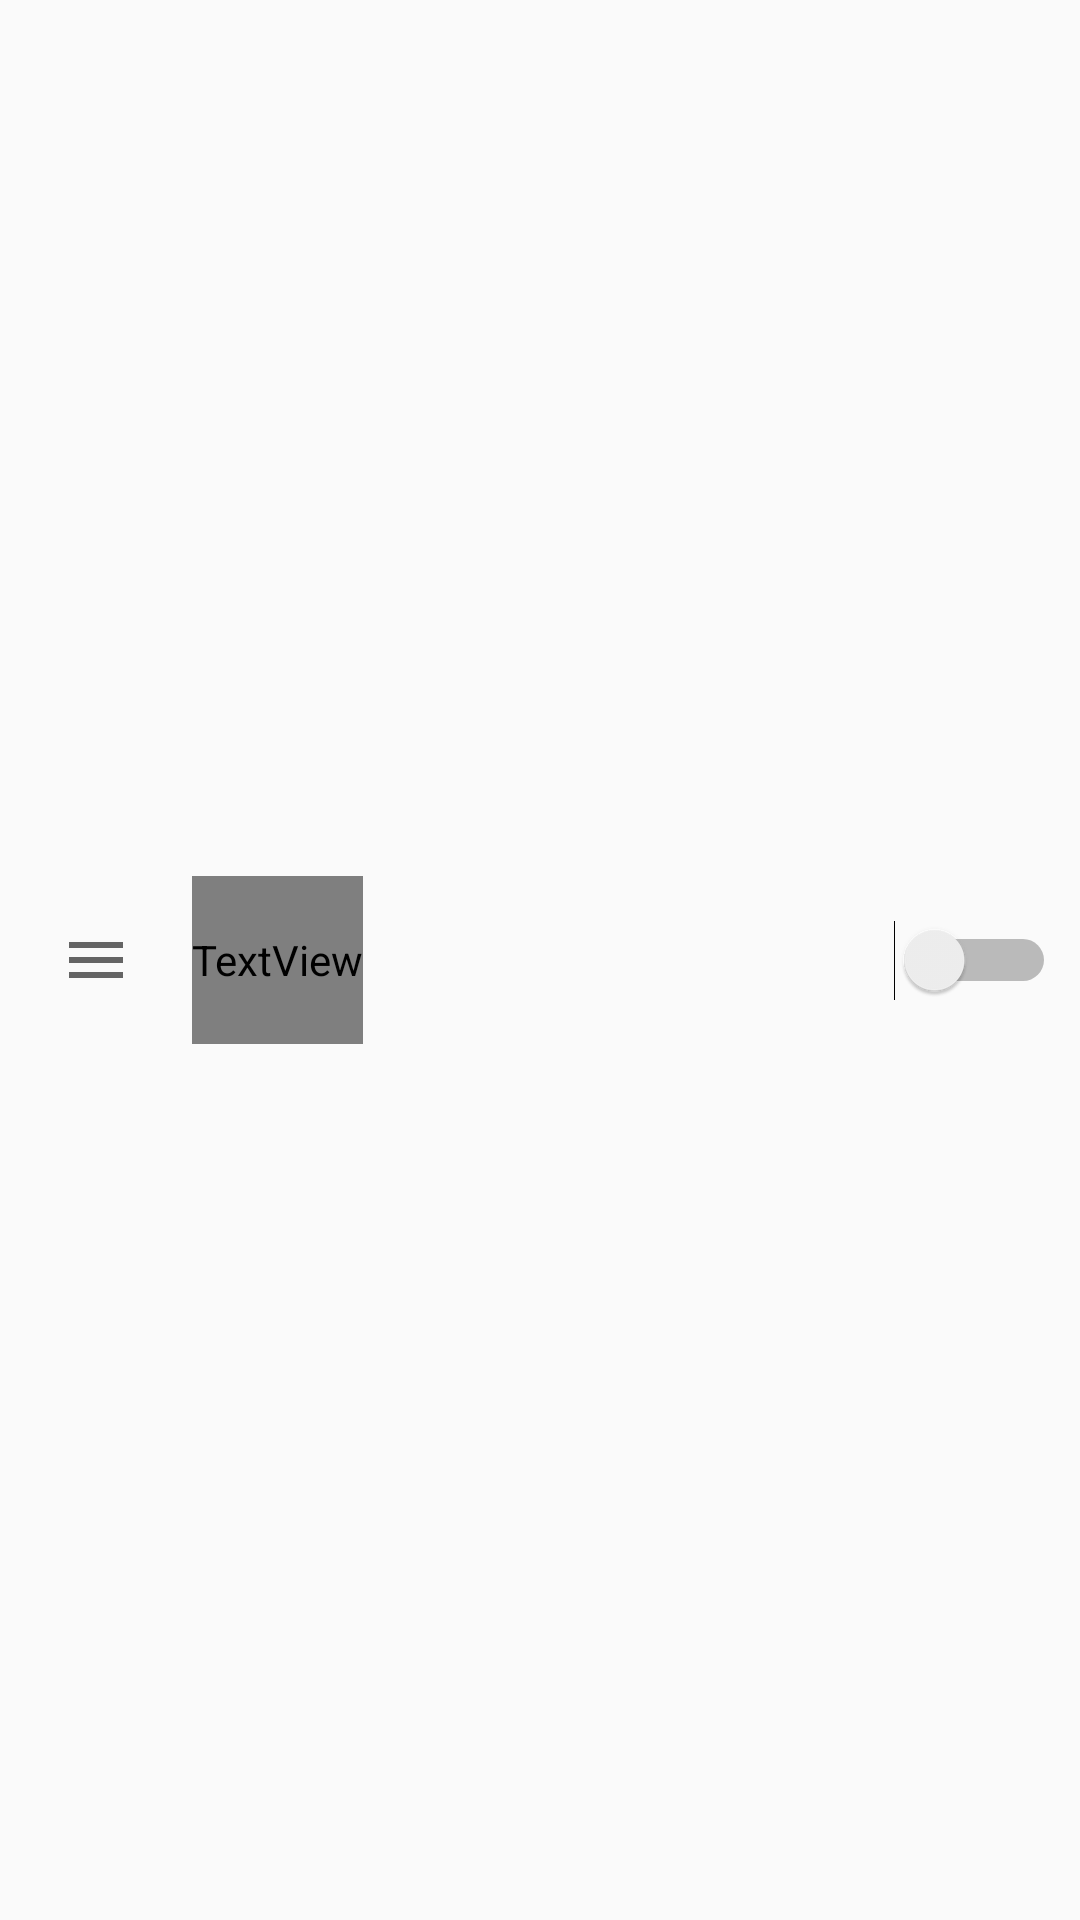

Reconstruct the res/layout file that produces this screen, plus the resources it refers to.
<!-- AndroidManifest.xml: application theme AppTheme -->
<!-- res/layout/main_header.xml -->
<?xml version="1.0" encoding="utf-8"?>
<android.support.constraint.ConstraintLayout xmlns:android="http://schemas.android.com/apk/res/android"
    xmlns:app="http://schemas.android.com/apk/res-auto"
    android:layout_width="match_parent"
    android:layout_height="56dp">
    <ImageButton
        android:id="@+id/button_drawer"
        style="@style/Widget.AppCompat.Button.Borderless"
        android:layout_width="48dp"
        android:layout_height="48dp"
        android:layout_marginBottom="8dp"
        android:layout_marginStart="8dp"
        android:layout_marginTop="8dp"
        android:src="@drawable/ic_hamburger"
        app:layout_constraintBottom_toBottomOf="parent"
        app:layout_constraintStart_toStartOf="parent"
        app:layout_constraintTop_toTopOf="parent" />

    <TextView
        android:id="@+id/title_text_view"
        android:layout_width="wrap_content"
        android:layout_height="56dp"
        android:layout_marginBottom="8dp"
        android:layout_marginStart="8dp"
        android:layout_marginTop="8dp"
        android:fontFamily="Roboto"
        android:textColor="@color/blackHighEmphasis"
        android:gravity="center_vertical"
        android:text="Nudge"
        android:textSize="20sp"
        app:layout_constraintBottom_toBottomOf="parent"
        app:layout_constraintStart_toEndOf="@id/button_drawer"
        app:layout_constraintTop_toTopOf="parent" />

    <Switch
        android:id="@+id/switch_enable_service"
        android:layout_width="wrap_content"
        android:layout_height="wrap_content"
        android:layout_marginBottom="14dp"
        android:layout_marginEnd="8dp"
        android:layout_marginTop="14dp"
        app:layout_constraintBottom_toBottomOf="parent"
        app:layout_constraintEnd_toEndOf="parent"
        app:layout_constraintTop_toTopOf="parent" />
</android.support.constraint.ConstraintLayout>
<!-- resources referenced by this layout -->
<resources>
  <color name="blackHighEmphasis">#DE000000</color>
  <!-- drawable ic_hamburger (drawable) -->
  <vector xmlns:android="http://schemas.android.com/apk/res/android"
          android:width="24dp"
          android:height="24dp"
          android:viewportWidth="24.0"
          android:viewportHeight="24.0">
      <path
          android:pathData="M3,8V6H21V8H3ZM3,13H21V11H3V13ZM3,18H21V16H3V18Z"
          android:fillType="evenOdd"
          android:fillAlpha="0.6"
          android:fillColor="#000000"/>
  </vector>
  <style name="AppTheme" parent="Theme.AppCompat.Light.NoActionBar">
          
          <item name="colorPrimary">@color/primary500</item>
          <item name="colorPrimaryDark">@color/primary600</item>
          <item name="colorAccent">@color/secondary500</item>
      </style>
  <color name="primary500">#FF9800</color>
  <color name="primary600">#FB8C00</color>
  <color name="secondary500">#03A9F4</color>
</resources>
